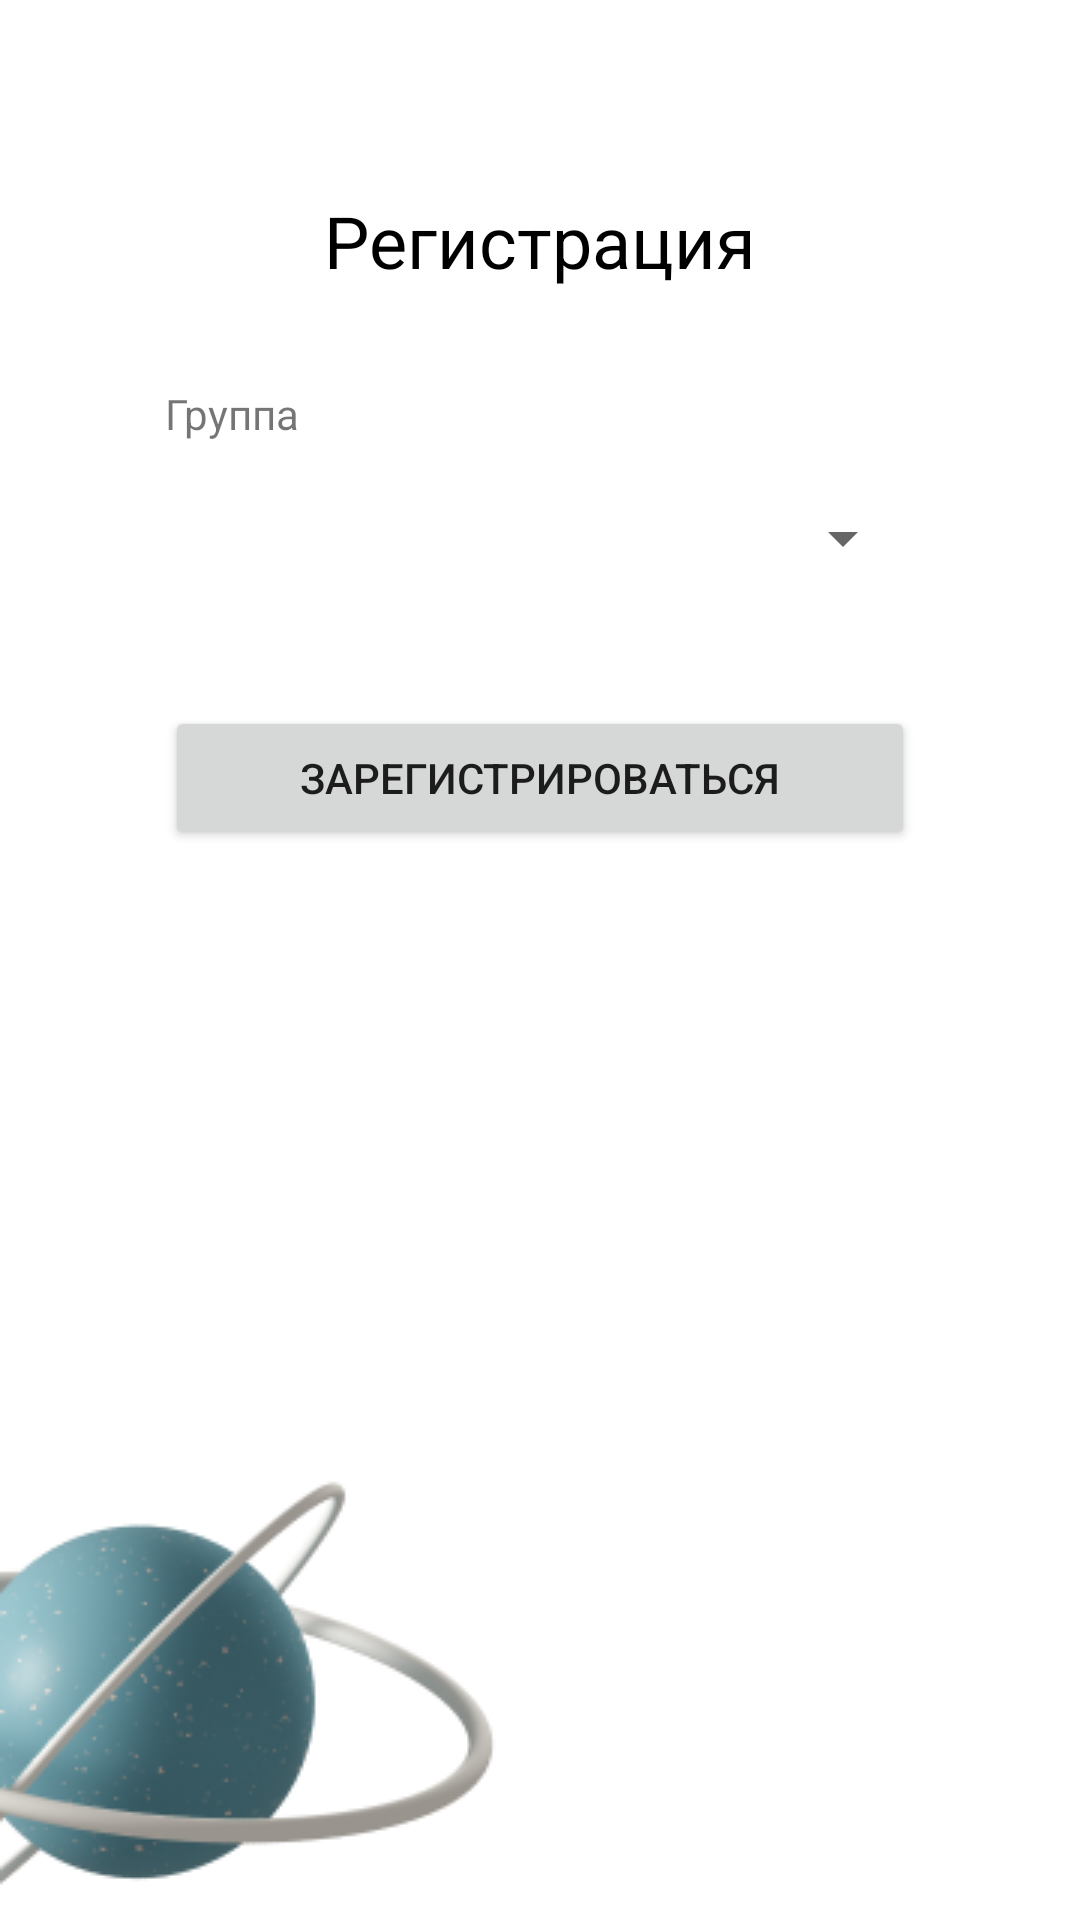

Produce the Android XML layout that renders to this screen, including the resource entries it uses.
<!-- AndroidManifest.xml: application theme Theme.StudenLifePilotApp -->
<!-- res/layout/activity_register_page3.xml -->
<?xml version="1.0" encoding="utf-8"?>
<androidx.constraintlayout.widget.ConstraintLayout xmlns:android="http://schemas.android.com/apk/res/android"
    xmlns:app="http://schemas.android.com/apk/res-auto"
    xmlns:tools="http://schemas.android.com/tools"
    android:layout_width="match_parent"
    android:layout_height="match_parent"
    tools:context=".RegisterPage3">

    <TextView
        android:id="@+id/textView14"
        android:layout_width="wrap_content"
        android:layout_height="wrap_content"
        android:layout_marginTop="64dp"
        android:text="Регистрация"
        android:textColor="@color/black"
        android:textSize="24sp"
        app:layout_constraintEnd_toEndOf="parent"
        app:layout_constraintStart_toStartOf="parent"
        app:layout_constraintTop_toTopOf="parent" />

    <Button
        android:id="@+id/userProfCreate"
        android:layout_width="250dp"
        android:layout_height="wrap_content"
        android:layout_marginTop="32dp"
        android:text="Зарегистрироваться"
        android:textSize="14dp"
        app:layout_constraintEnd_toEndOf="parent"
        app:layout_constraintStart_toStartOf="parent"
        app:layout_constraintTop_toBottomOf="@+id/spinner2" />

    <TextView
        android:id="@+id/textView15"
        android:layout_width="wrap_content"
        android:layout_height="wrap_content"
        android:layout_marginTop="32dp"
        android:text="Группа"
        app:layout_constraintStart_toStartOf="@+id/spinner"
        app:layout_constraintTop_toBottomOf="@+id/textView14" />

    <TextView
        android:id="@+id/textView16"
        android:layout_width="wrap_content"
        android:layout_height="wrap_content"
        android:layout_marginTop="16dp"
        android:text="Учебное заведение"
        app:layout_constraintStart_toStartOf="@+id/spinner2"
        app:layout_constraintTop_toBottomOf="@+id/spinner"
        android:visibility="gone"/>

    <ImageView
        android:id="@+id/imageView5"
        android:layout_width="wrap_content"
        android:layout_height="wrap_content"
        app:layout_constraintBottom_toBottomOf="parent"
        app:layout_constraintStart_toStartOf="parent"
        app:srcCompat="@drawable/blue_planet_with_moon" />

    <Spinner
        android:id="@+id/spinner"
        android:layout_width="250dp"
        android:layout_height="48dp"
        android:layout_marginTop="8dp"
        app:layout_constraintEnd_toEndOf="parent"
        app:layout_constraintStart_toStartOf="parent"
        app:layout_constraintTop_toBottomOf="@+id/textView15" />

    <Spinner
        android:id="@+id/spinner2"
        android:layout_width="250dp"
        android:layout_height="wrap_content"
        android:layout_marginTop="8dp"
        app:layout_constraintEnd_toEndOf="parent"
        app:layout_constraintHorizontal_bias="0.503"
        app:layout_constraintStart_toStartOf="parent"
        app:layout_constraintTop_toBottomOf="@+id/textView16"
        android:visibility="gone"/>
</androidx.constraintlayout.widget.ConstraintLayout>
<!-- resources referenced by this layout -->
<resources>
  <!-- drawable blue_planet_with_moon: png bitmap (drawable, 22885 bytes) -->
  <style name="Theme.StudenLifePilotApp" parent="Theme.MaterialComponents.DayNight.DarkActionBar">
          
          
          <item name="colorPrimary">#74B8FE</item>
          <item name="colorPrimaryVariant">@color/purple_700</item>
          <item name="colorOnPrimary">@color/white</item>
          
          <item name="colorSecondary">@color/teal_200</item>
          <item name="colorSecondaryVariant">@color/teal_700</item>
          <item name="colorOnSecondary">@color/black</item>
          
          <item name="android:statusBarColor">?attr/colorPrimaryVariant</item>
          
      </style>
  <!-- not gathered from this repository: default colours our renderer supplied (Android Studio template values) -->
  <color name="purple_700">#FF3700B3</color>
  <color name="teal_200">#FF03DAC5</color>
  <color name="teal_700">#FF018786</color>
  <color name="black">#FF000000</color>
  <color name="white">#FFFFFFFF</color>
</resources>
